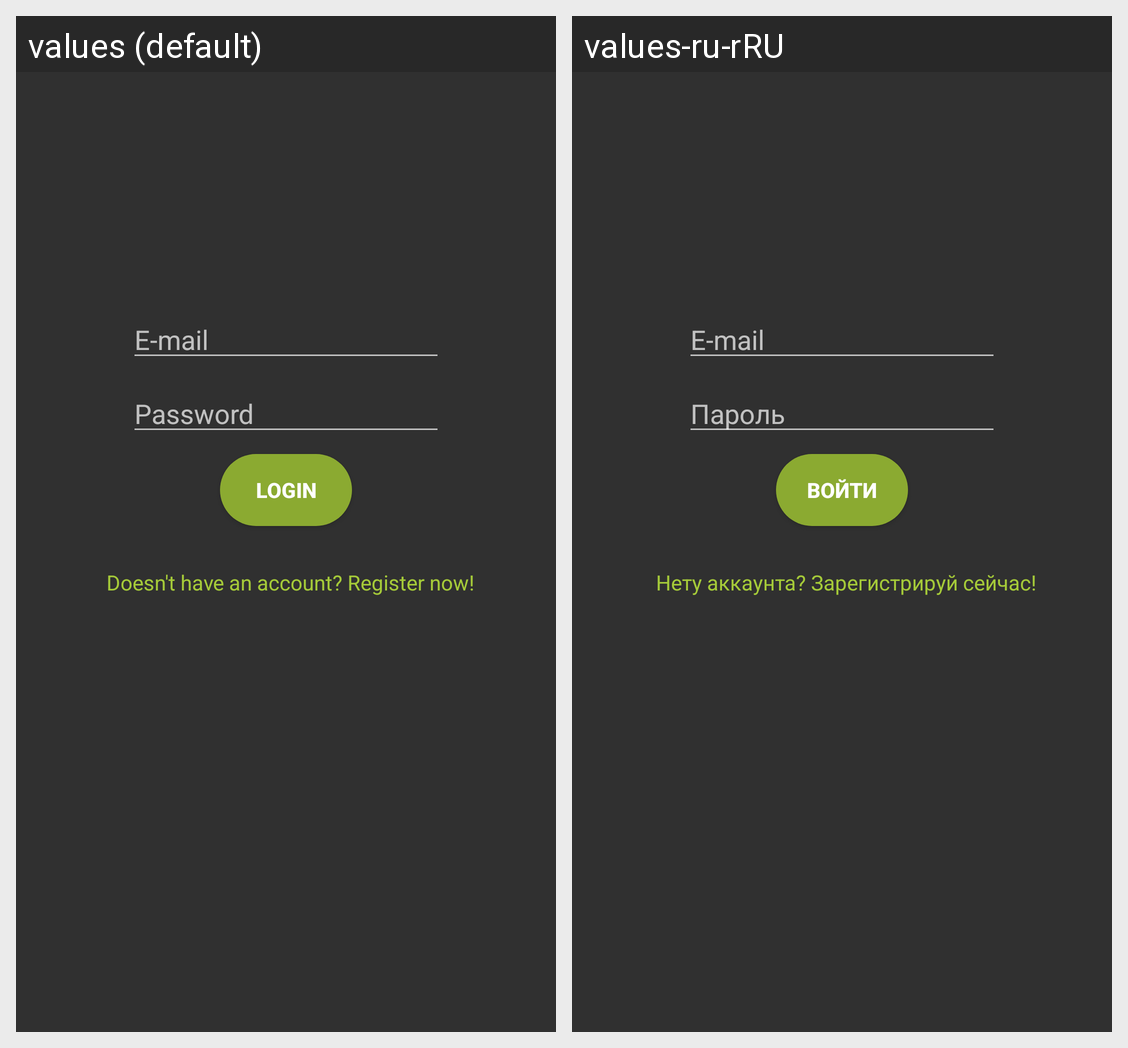

The Android screen above is rendered under two locales of the same app. Produce the string resources it draws, with the default and per-locale values.
Android screen res/layout/activity_login.xml rendered under 2 locales, left to right: values (default), values-ru-rRU. Device: Nexus 5 (rendered at 1080×1920; each locale shown at half size, 540×960, under a caption strip naming it); theme AppTheme.
Strings drawn on this screen, with the default value and each locale's value (text and hints the layout hard-codes, and strings that could not be matched under every locale, appear in the picture but are not listed):

e_mail
  values: E-mail
  values-ru-rRU: E-mail  [not translated; the default value is used]

password
  values: Password
  values-ru-rRU: Пароль

login
  values: Login
  values-ru-rRU: Войти

doesn_t_have_an_account_register_now
  values: Doesn't have an account? Register now!
  values-ru-rRU: Нету аккаунта? Зарегистрируй сейчас!
